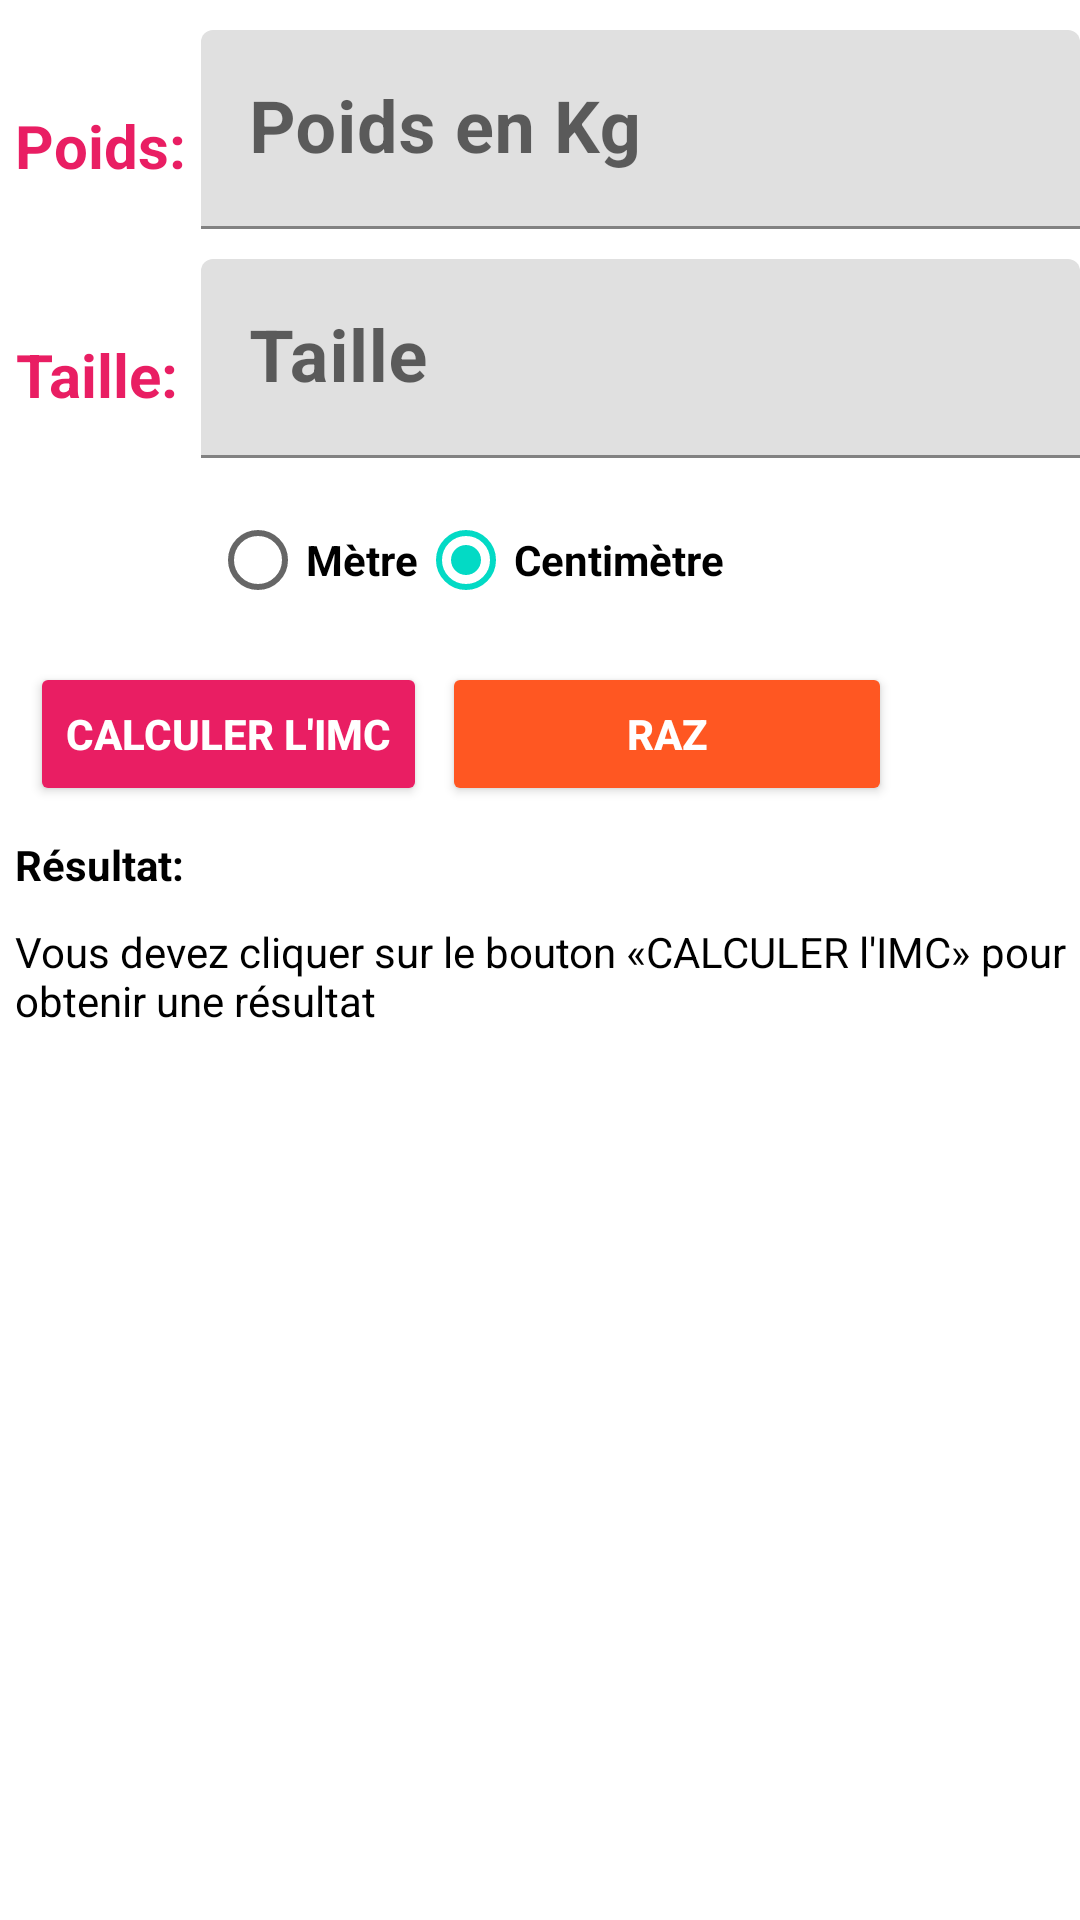

Android layout source for this screen:
<!-- AndroidManifest.xml: application theme Theme.TP02 -->
<!-- res/layout/imcrelative.xml -->
<?xml version="1.0" encoding="utf-8"?>
<androidx.constraintlayout.widget.ConstraintLayout xmlns:android="http://schemas.android.com/apk/res/android"
    xmlns:tools="http://schemas.android.com/tools"
    android:layout_width="match_parent"
    android:layout_height="match_parent">

    <RelativeLayout
        android:layout_width="match_parent"
        android:layout_height="match_parent"
        tools:layout_editor_absoluteX="-161dp"
        tools:layout_editor_absoluteY="0dp">

        <TextView
            android:id="@+id/title_poids_r"
            android:layout_width="wrap_content"
            android:layout_height="wrap_content"
            android:layout_alignParentTop="true"
            android:layout_marginStart="5dp"
            android:layout_marginTop="35dp"
            android:text="@string/n_poids"
            android:textAlignment="center"
            android:textColor="#E91E63"
            android:textSize="20sp"
            android:textStyle="bold" />

        <com.google.android.material.textfield.TextInputLayout
            android:id="@+id/input_relative"
            android:layout_width="match_parent"
            android:layout_height="wrap_content"
            android:layout_marginStart="60dp"
            android:layout_marginTop="10dp"
            >

            <com.google.android.material.textfield.TextInputEditText
                android:id="@+id/input_poids_r"
                android:layout_width="match_parent"
                android:layout_height="wrap_content"
                android:layout_marginStart="7dp"
                android:layout_toEndOf="@id/title_poids_r"
                android:hint="@string/poids"
                android:textAlignment="center"
                android:textSize="24sp"
                android:textStyle="bold" />
        </com.google.android.material.textfield.TextInputLayout>

        <TextView
            android:id="@+id/title_taille_r"
            android:layout_width="wrap_content"
            android:layout_height="wrap_content"
            android:layout_below="@+id/input_relative"
            android:layout_marginStart="5dp"
            android:layout_marginTop="35dp"
            android:text="@string/n_taille"
            android:textAlignment="center"
            android:textColor="#E91E63"
            android:textSize="20sp"
            android:textStyle="bold" />
        <com.google.android.material.textfield.TextInputLayout
            android:id="@+id/input_relative2"
            android:layout_width="match_parent"
            android:layout_height="wrap_content"
            android:layout_marginStart="60dp"
            android:layout_below="@id/input_relative"
            android:layout_marginTop="10dp"
            >

            <com.google.android.material.textfield.TextInputEditText
                android:id="@+id/input_taille_r"
                android:layout_width="match_parent"
                android:layout_height="wrap_content"
                android:layout_marginStart="7dp"
                android:layout_toEndOf="@id/title_taille_r"
                android:hint="@string/taille"
                android:textAlignment="center"
                android:textSize="24sp"
                android:textStyle="bold" />
        </com.google.android.material.textfield.TextInputLayout>

        <RadioGroup
            android:id="@+id/radioGroup"
            android:layout_width="wrap_content"
            android:layout_height="wrap_content"
            android:orientation="horizontal"
            android:layout_below="@+id/input_relative2"
            android:layout_marginTop="10dp"
            android:layout_marginLeft="70dp">

            <RadioButton
                android:id="@+id/r_metre_r"
                android:layout_width="wrap_content"
                android:layout_height="wrap_content"
                android:layout_weight="1"
                android:text="@string/metre"
                android:textColor="#000000"
                android:textStyle="bold" />

            <RadioButton
                android:id="@+id/r_centemtre_r"
                android:layout_width="wrap_content"
                android:layout_height="wrap_content"
                android:layout_weight="1"
                android:text="@string/centimètre"
                android:textColor="#000000"
                android:textStyle="bold"
                android:checked="true" />
        </RadioGroup>

        <Button
            android:id="@+id/btn_imc_r"
            android:layout_width="wrap_content"
            android:layout_height="wrap_content"
            android:layout_below="@id/radioGroup"
            android:layout_marginStart="10dp"
            android:layout_marginTop="10dp"
            android:backgroundTint="#E91E63"
            android:text="@string/calcul_imc"
            android:textAlignment="center"
            android:textColor="#FFFFFF"
            android:textSize="14sp"
            android:textStyle="bold" />

        <Button
            android:id="@+id/btn_raz_r"
            android:layout_width="150dp"
            android:layout_height="wrap_content"
            android:layout_below="@id/radioGroup"
            android:layout_centerInParent="true"
            android:layout_marginStart="5dp"
            android:layout_marginTop="10dp"
            android:layout_toEndOf="@id/btn_imc_r"
            android:backgroundTint="#FF5722"
            android:text="@string/raz"
            android:textAlignment="center"
            android:textColor="#FFFFFF"
            android:textSize="14sp"
            android:textStyle="bold" />

        <TextView
            android:id="@+id/res_r"
            android:layout_width="wrap_content"
            android:layout_height="wrap_content"
            android:layout_below="@id/btn_imc_r"
            android:layout_marginStart="5dp"
            android:layout_marginTop="10dp"
            android:text="@string/text_res"
            android:textColor="#000000"
            android:textStyle="bold" />

        <TextView
            android:id="@+id/msg_res_r"
            android:layout_width="wrap_content"
            android:layout_height="wrap_content"
            android:layout_below="@id/res_r"
            android:layout_marginStart="5dp"
            android:layout_marginTop="10dp"
            android:text="@string/message_calcul"
            android:textColor="#000000" />


    </RelativeLayout>
</androidx.constraintlayout.widget.ConstraintLayout>
<!-- resources referenced by this layout -->
<resources>
  <string name="calcul_imc">Calculer l\'IMC</string>
  <string name="message_calcul">Vous devez cliquer sur le bouton «CALCULER l\'IMC» pour obtenir une résultat</string>
  <string name="metre">Mètre</string>
  <string name="n_poids">Poids: </string>
  <string name="n_taille">Taille: </string>
  <string name="poids">Poids en Kg </string>
  <string name="raz">RAZ</string>
  <string name="taille">Taille </string>
  <string name="text_res">Résultat: </string>
  <style name="Theme.TP02" parent="Theme.MaterialComponents.DayNight.DarkActionBar">
          
          <item name="colorPrimary">@color/purple_500</item>
          <item name="colorPrimaryVariant">@color/purple_700</item>
          <item name="colorOnPrimary">@color/white</item>
          
          <item name="colorSecondary">@color/teal_200</item>
          <item name="colorSecondaryVariant">@color/teal_700</item>
          <item name="colorOnSecondary">@color/black</item>
          
          <item name="android:statusBarColor" tools:targetApi="l">?attr/colorPrimaryVariant</item>
          
      </style>
  <!-- not gathered from this repository: default colours our renderer supplied (Android Studio template values) -->
  <color name="purple_500">#FF6200EE</color>
  <color name="purple_700">#FF3700B3</color>
  <color name="teal_200">#FF03DAC5</color>
  <color name="teal_700">#FF018786</color>
  <color name="black">#FF000000</color>
  <color name="white">#FFFFFFFF</color>
</resources>
